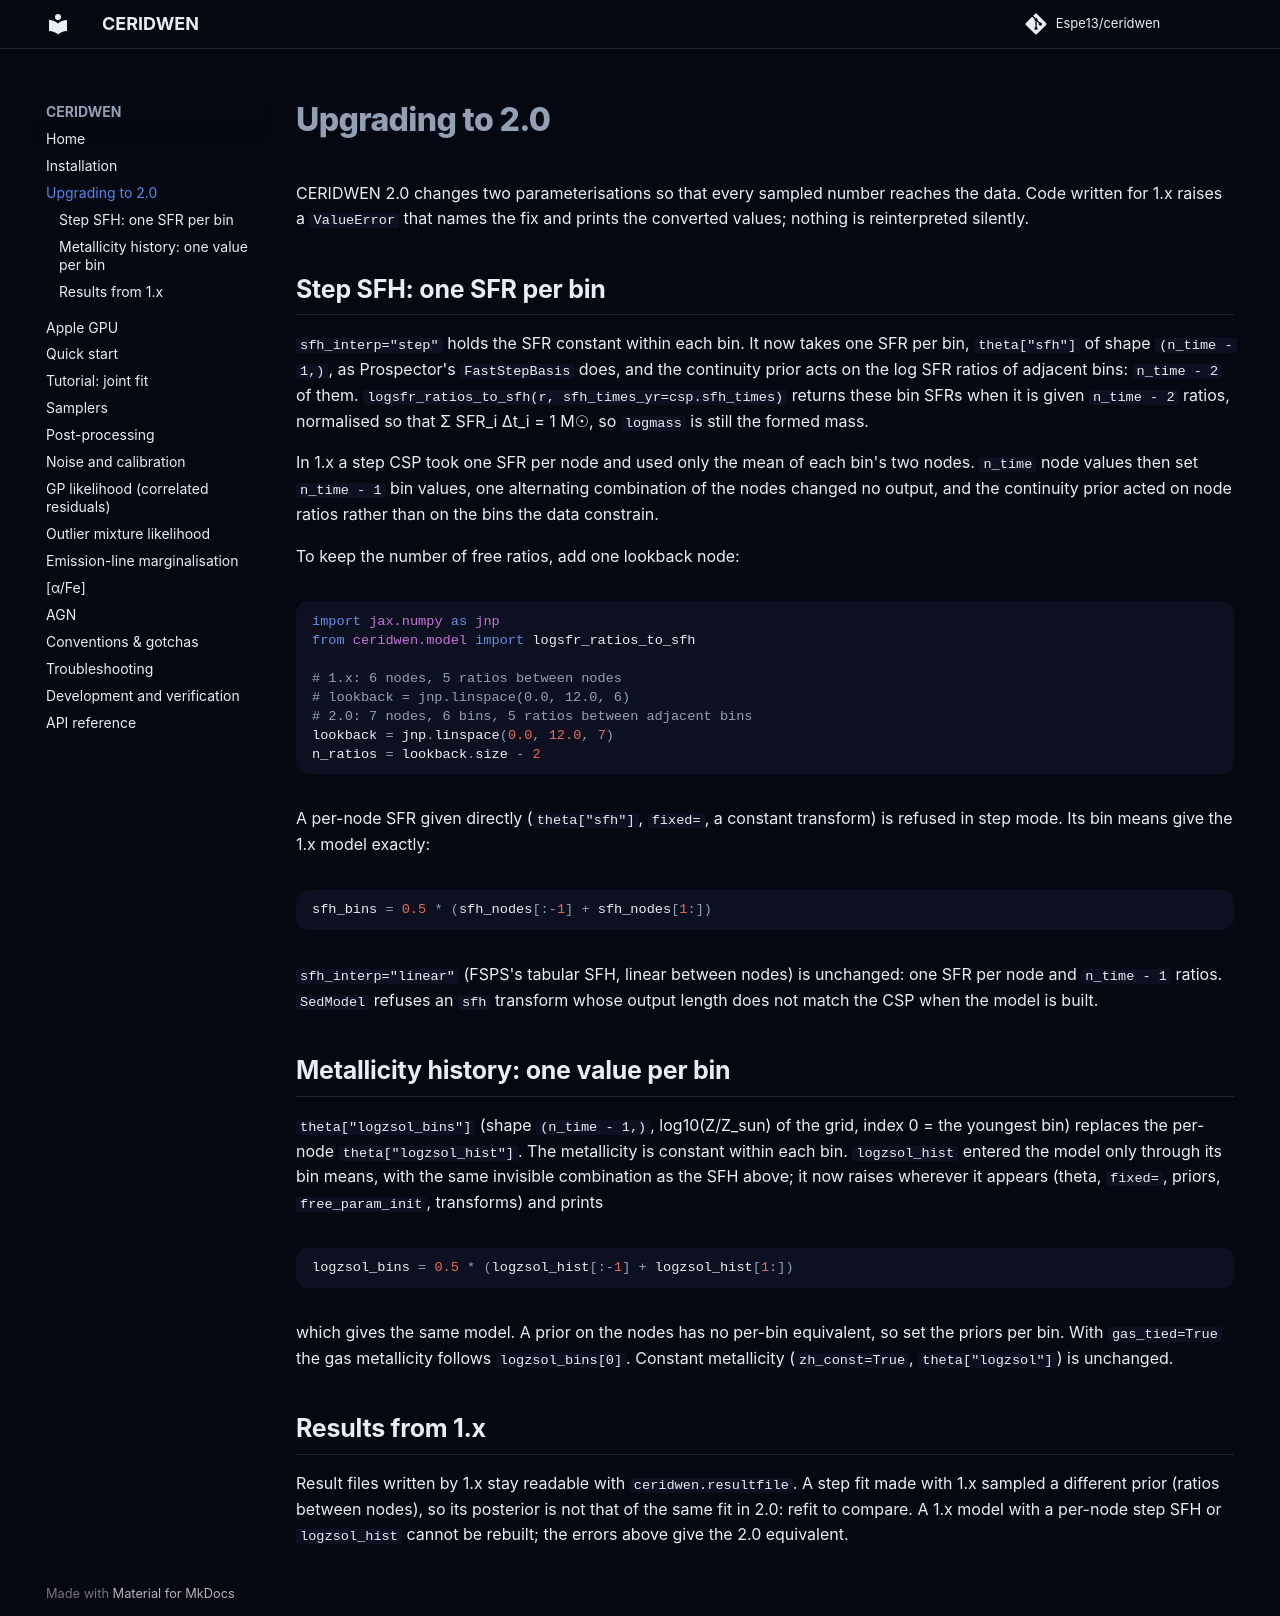

repository: Espe13/ceridwen · page: migration/index.html · generator: mkdocs

# Upgrading to 2.0

CERIDWEN 2.0 changes two parameterisations so that every sampled number reaches the data.
Code written for 1.x raises a `ValueError` that names the fix and prints the converted
values; nothing is reinterpreted silently.

## Step SFH: one SFR per bin

`sfh_interp="step"` holds the SFR constant within each bin. It now takes one SFR per bin,
`theta["sfh"]` of shape `(n_time - 1,)`, as Prospector's `FastStepBasis` does, and the
continuity prior acts on the log SFR ratios of adjacent bins: `n_time - 2` of them.
`logsfr_ratios_to_sfh(r, sfh_times_yr=csp.sfh_times)` returns these bin SFRs when it is
given `n_time - 2` ratios, normalised so that Σ SFR_i Δt_i = 1 M☉, so `logmass` is still the
formed mass.

In 1.x a step CSP took one SFR per node and used only the mean of each bin's two nodes.
`n_time` node values then set `n_time - 1` bin values, one alternating combination of the
nodes changed no output, and the continuity prior acted on node ratios rather than on the
bins the data constrain.

To keep the number of free ratios, add one lookback node:

```python
import jax.numpy as jnp
from ceridwen.model import logsfr_ratios_to_sfh

# 1.x: 6 nodes, 5 ratios between nodes
# lookback = jnp.linspace(0.0, 12.0, 6)
# 2.0: 7 nodes, 6 bins, 5 ratios between adjacent bins
lookback = jnp.linspace(0.0, 12.0, 7)
n_ratios = lookback.size - 2
```

A per-node SFR given directly (`theta["sfh"]`, `fixed=`, a constant transform) is refused in
step mode. Its bin means give the 1.x model exactly:

```python
sfh_bins = 0.5 * (sfh_nodes[:-1] + sfh_nodes[1:])
```

`sfh_interp="linear"` (FSPS's tabular SFH, linear between nodes) is unchanged: one SFR per
node and `n_time - 1` ratios. `SedModel` refuses an `sfh` transform whose output length does
not match the CSP when the model is built.

## Metallicity history: one value per bin

`theta["logzsol_bins"]` (shape `(n_time - 1,)`, log10(Z/Z_sun) of the grid, index 0 = the
youngest bin) replaces the per-node `theta["logzsol_hist"]`. The metallicity is constant
within each bin. `logzsol_hist` entered the model only through its bin means, with the same
invisible combination as the SFH above; it now raises wherever it appears (theta, `fixed=`,
priors, `free_param_init`, transforms) and prints

```python
logzsol_bins = 0.5 * (logzsol_hist[:-1] + logzsol_hist[1:])
```

which gives the same model. A prior on the nodes has no per-bin equivalent, so set the
priors per bin. With `gas_tied=True` the gas metallicity follows `logzsol_bins[0]`.
Constant metallicity (`zh_const=True`, `theta["logzsol"]`) is unchanged.

## Results from 1.x

Result files written by 1.x stay readable with `ceridwen.resultfile`. A step fit made with
1.x sampled a different prior (ratios between nodes), so its posterior is not that of the
same fit in 2.0: refit to compare. A 1.x model with a per-node step SFH or `logzsol_hist`
cannot be rebuilt; the errors above give the 2.0 equivalent.
